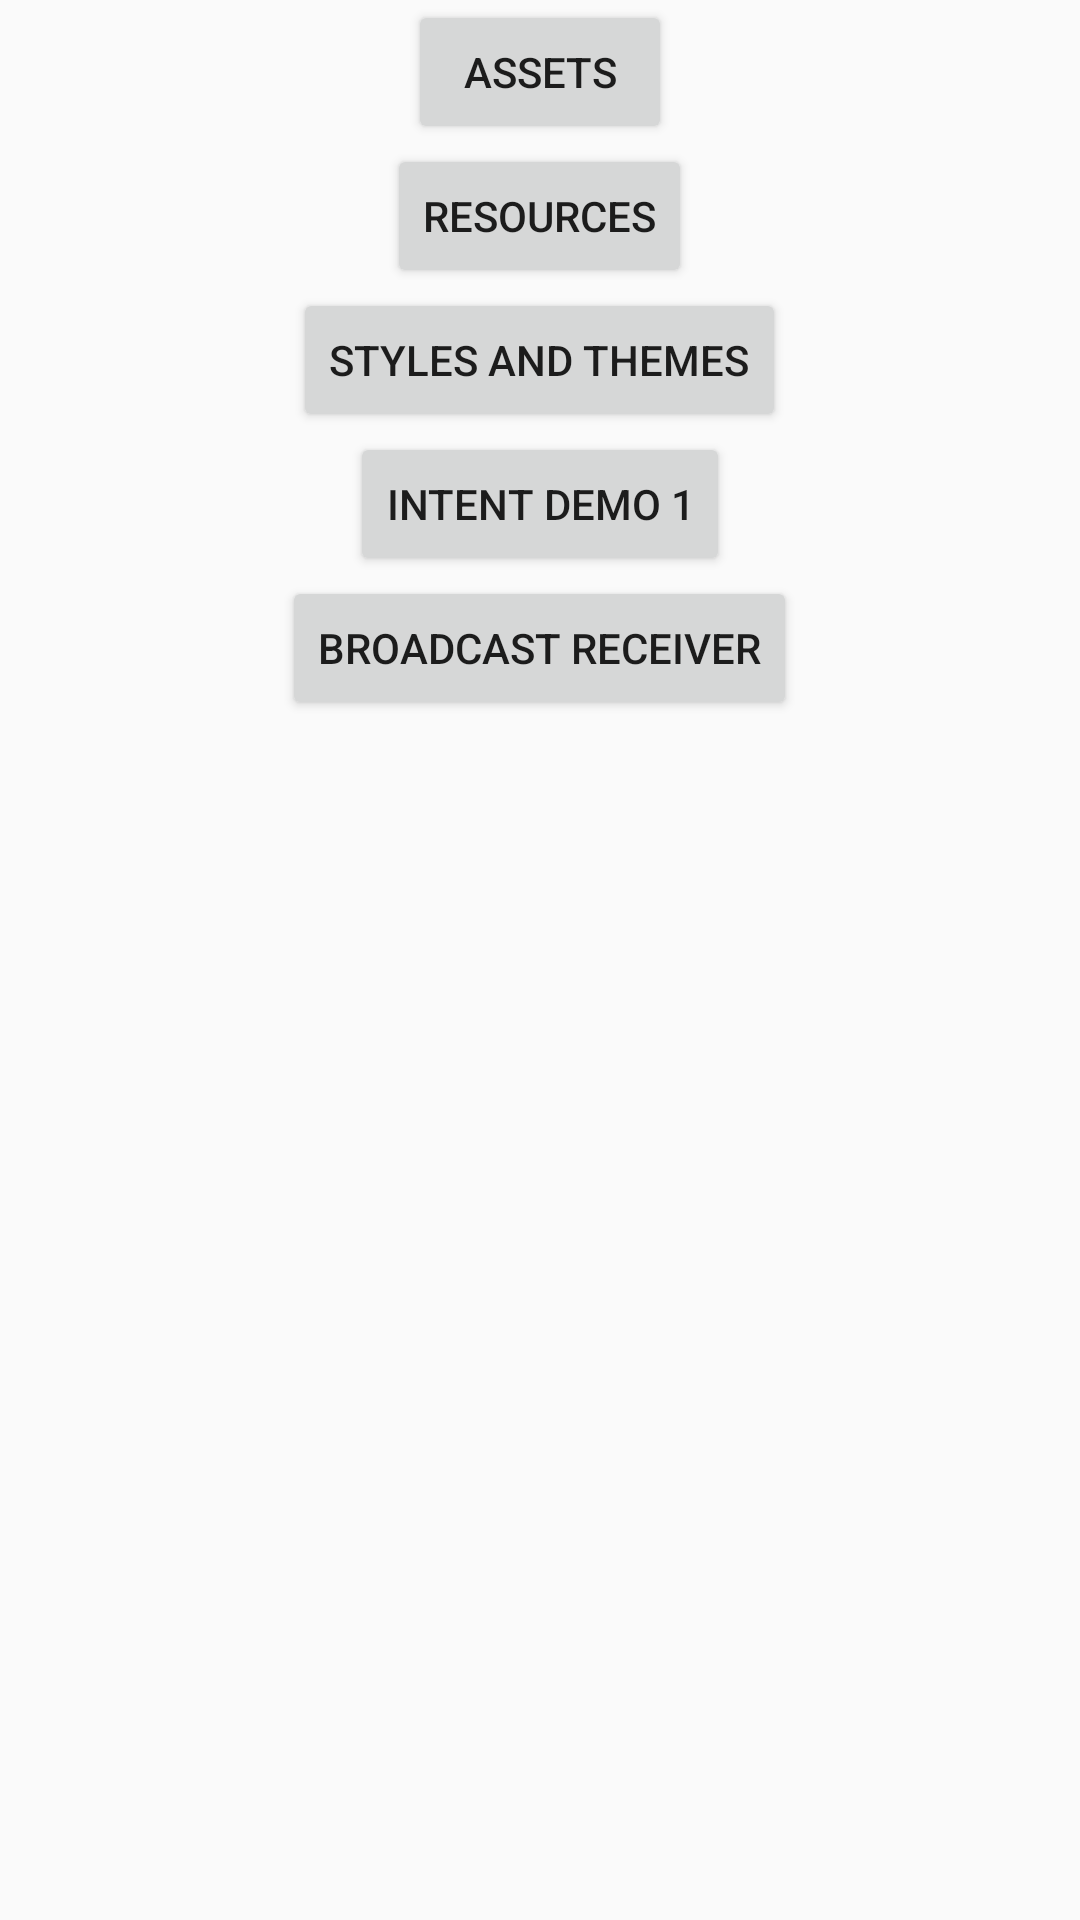

Reconstruct the res/layout file that produces this screen, plus the resources it refers to.
<!-- AndroidManifest.xml: application theme AppTheme -->
<!-- res/layout/activity_main.xml -->
<?xml version="1.0" encoding="utf-8"?>
<LinearLayout xmlns:android="http://schemas.android.com/apk/res/android"
    xmlns:tools="http://schemas.android.com/tools"
    android:layout_width="match_parent"
    android:layout_height="match_parent"
    android:paddingBottom="@dimen/activity_vertical_margin"
    android:paddingLeft="@dimen/activity_horizontal_margin"
    android:paddingRight="@dimen/activity_horizontal_margin"
    android:paddingTop="@dimen/activity_vertical_margin"
    android:orientation="vertical"
    tools:context="com.example.amoldave.hugdemoapplication.MainActivity">

    <Button
        android:layout_width="wrap_content"
        android:layout_height="wrap_content"
        android:text="Assets"
        android:layout_gravity="center"
        android:onClick="startAssetsActivity"/>

    <Button
        android:layout_width="wrap_content"
        android:layout_height="wrap_content"
        android:text="Resources"
        android:layout_gravity="center"
        android:onClick="startResActivity"/>

    <Button
        android:layout_width="wrap_content"
        android:layout_height="wrap_content"
        android:text="Styles and Themes"
        android:layout_gravity="center"
        android:onClick="startStyleActivity"/>

    <Button
        android:layout_width="wrap_content"
        android:layout_height="wrap_content"
        android:text="Intent Demo 1"
        android:layout_gravity="center"
        android:onClick="startIntent1Activity"/>

    <Button
        android:layout_width="wrap_content"
        android:layout_height="wrap_content"
        android:text="Broadcast Receiver"
        android:layout_gravity="center"
        android:onClick="startBroadcastActivity"/>
</LinearLayout>
<!-- resources referenced by this layout -->
<resources>
  <style name="AppTheme" parent="Theme.AppCompat.Light.DarkActionBar">
          
          <item name="colorPrimary">@color/colorPrimary</item>
          <item name="colorPrimaryDark">@color/colorPrimaryDark</item>
          <item name="colorAccent">@color/colorAccent</item>
      </style>
  <!-- not gathered from this repository: default colours our renderer supplied (Android Studio template values) -->
  <color name="colorPrimary">#FF6200EE</color>
  <color name="colorPrimaryDark">#FF3700B3</color>
  <color name="colorAccent">#FF03DAC5</color>
</resources>
